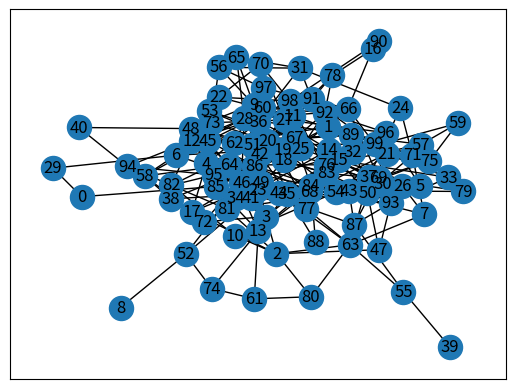

Write Python code to recreate this figure.
# CSC486 - Spring 2022
# Author: Dr. Patrick Shepherd

# NOTE: This file contains several functions, some of which already do something
# when run, even before you start writing code.  For your convenience, in the
# main function, you may want to comment out the functions you are not currently
# using so they are not running each time you modify the code.

import networkx as nx
import matplotlib.pyplot as plt


# A convenient function to create an undirected scale free graph.
def undirected_scale_free_graph(n):
    H = nx.scale_free_graph(n)
    G = nx.Graph()
    for (u, v) in H.edges():
        G.add_edge(u, v)
    del H
    return G


def task1():
    # Task 1: Examine some Erdos Renyi random graphs (named G1)
    # to see how the parameter 'p' affects them.
    n = 100

    # Modify this parameter and run the code again
    p = .05
    G1 = nx.erdos_renyi_graph(n, p)

    nx.draw_networkx(G1)
    plt.show()


def task2():
    # Task 2: Create a small world graph named G2
    # The function you will call is nx.watts_strogatz_graph
    # Call the function with parameters n, k, and p, in that order.
    n = 100
    k = 10
    p = .3

    # Create the variable G2 here, then plot the network as above.


def task3():
    # Task 3: Create a scale free network named G3.
    # The function you will call is nx.scale_free_graph
    # The function only takes the parameter n.
    n = 100

    # Create the variable G3 here, then plot the network as above.


def task4():
    # Task 4: Fill in the for loop below.
    # Inside the loop, create a new random network, collect graph metric values,
    # and plot them.
    n = 100

    for i in range(21):
        # Set the current iteration's value of p
        p = i * .05

        # Create a new random network here

        # Gather metric values here

        # The x-coordinate list is already made for you.
        # Pass it as the first argument to plt.scatter().
        x = [p for j in range(n)]

        # Plot the current set of points here

    # Show the network
    plt.show()


def task5and6():
    # Task 5, 6: Fill in the for loop below.
    # Inside the loop, create a new small world network, collect graph metric values,
    # and plot them.
    n = 100

    for i in range(21):
        # Task 6: after completing task 5, modify this parameter and
        k = 3

        # Set the current iteration's value of p
        p = i * .05

        # Create a new small world network here

        # Gather metric values here

        # The x-coordinate list is already made for you.
        # Pass it as the first argument to plt.scatter().
        x = [p for j in range(n)]

        # Plot the current set of points here

    # Show the network
    plt.show()


def worked_example():
    ###############################################################
    # WORKED EXAMPLE                                              #
    ###############################################################

    n = 100
    p = .2
    k = 4

    # First, we create one of each network, using most of the parameters above.
    G4 = nx.erdos_renyi_graph(n, p)
    G5 = nx.watts_strogatz_graph(n, k, p)
    G6 = undirected_scale_free_graph(n)

    # Then, we collect the closeness centrality scores for all vertices in
    # each network.
    # These are dictionaries, in which the keys are vertex indices (0, 1, 2, ...)
    # and values are the corresponding centrality scores for each vertex.
    close4 = nx.closeness_centrality(G4)
    close5 = nx.closeness_centrality(G5)
    close6 = nx.closeness_centrality(G6)

    # A handy way to get the values from a dictionary as a 1D list.
    # NOTE: This is all we need to do here, as we don't need to know which
    # score corresponds to which vertex in this case.  We are just plotting
    # all the scores from each network as a group.
    y4 = close4.values()
    y5 = close5.values()
    y6 = close6.values()

    # We will plot the scores out in such a way that all vertex scores from the
    # random graph are on the left, all small world scores are in the middle,
    # and all scale free scores are on the right.  These lists are just meant
    # to hold the x-values of each score so that we can plot them together.
    # This way, all random network scores will be displayed vertically above
    # x=1, all small world scores above x=2, and all scale free scores above
    # x=3.
    x4 = [1 for i in range(n)]
    x5 = [2 for i in range(n)]
    x6 = [3 for i in range(n)]

    # Finally, we can use the function plt.scatter(x, y), where x and y are
    # either numbers or lists of numbers, and are the coordinates of the points
    # to plot.  In other words, to plot three points, one at (1, 3), one at
    # (2, 4), and one at (6, 5), you would call
    # plt.scatter( [1, 2, 6], [3, 4, 5] )

    # You can call plt.scatter as many times as you like before displaying the
    # plot, and each call will place dots on the screen of a different color.
    # Since there are three calls made below, the dots on the plot show up in
    # three differently colored groups.
    plt.scatter(x4, y4)
    plt.scatter(x5, y5)
    plt.scatter(x6, y6)

    # Add a couple helpful labels to the x- and y- axis.
    plt.xlabel('Graph type')
    plt.ylabel('Closeness centrality')

    # Once you have plotted all your points, call plt.show() to display the plot.
    plt.show()


def main():
    task1()
    # task2()
    # task3()
    # worked_example()
    # task4()
    # task5and6()


if __name__ == '__main__':
    main()
